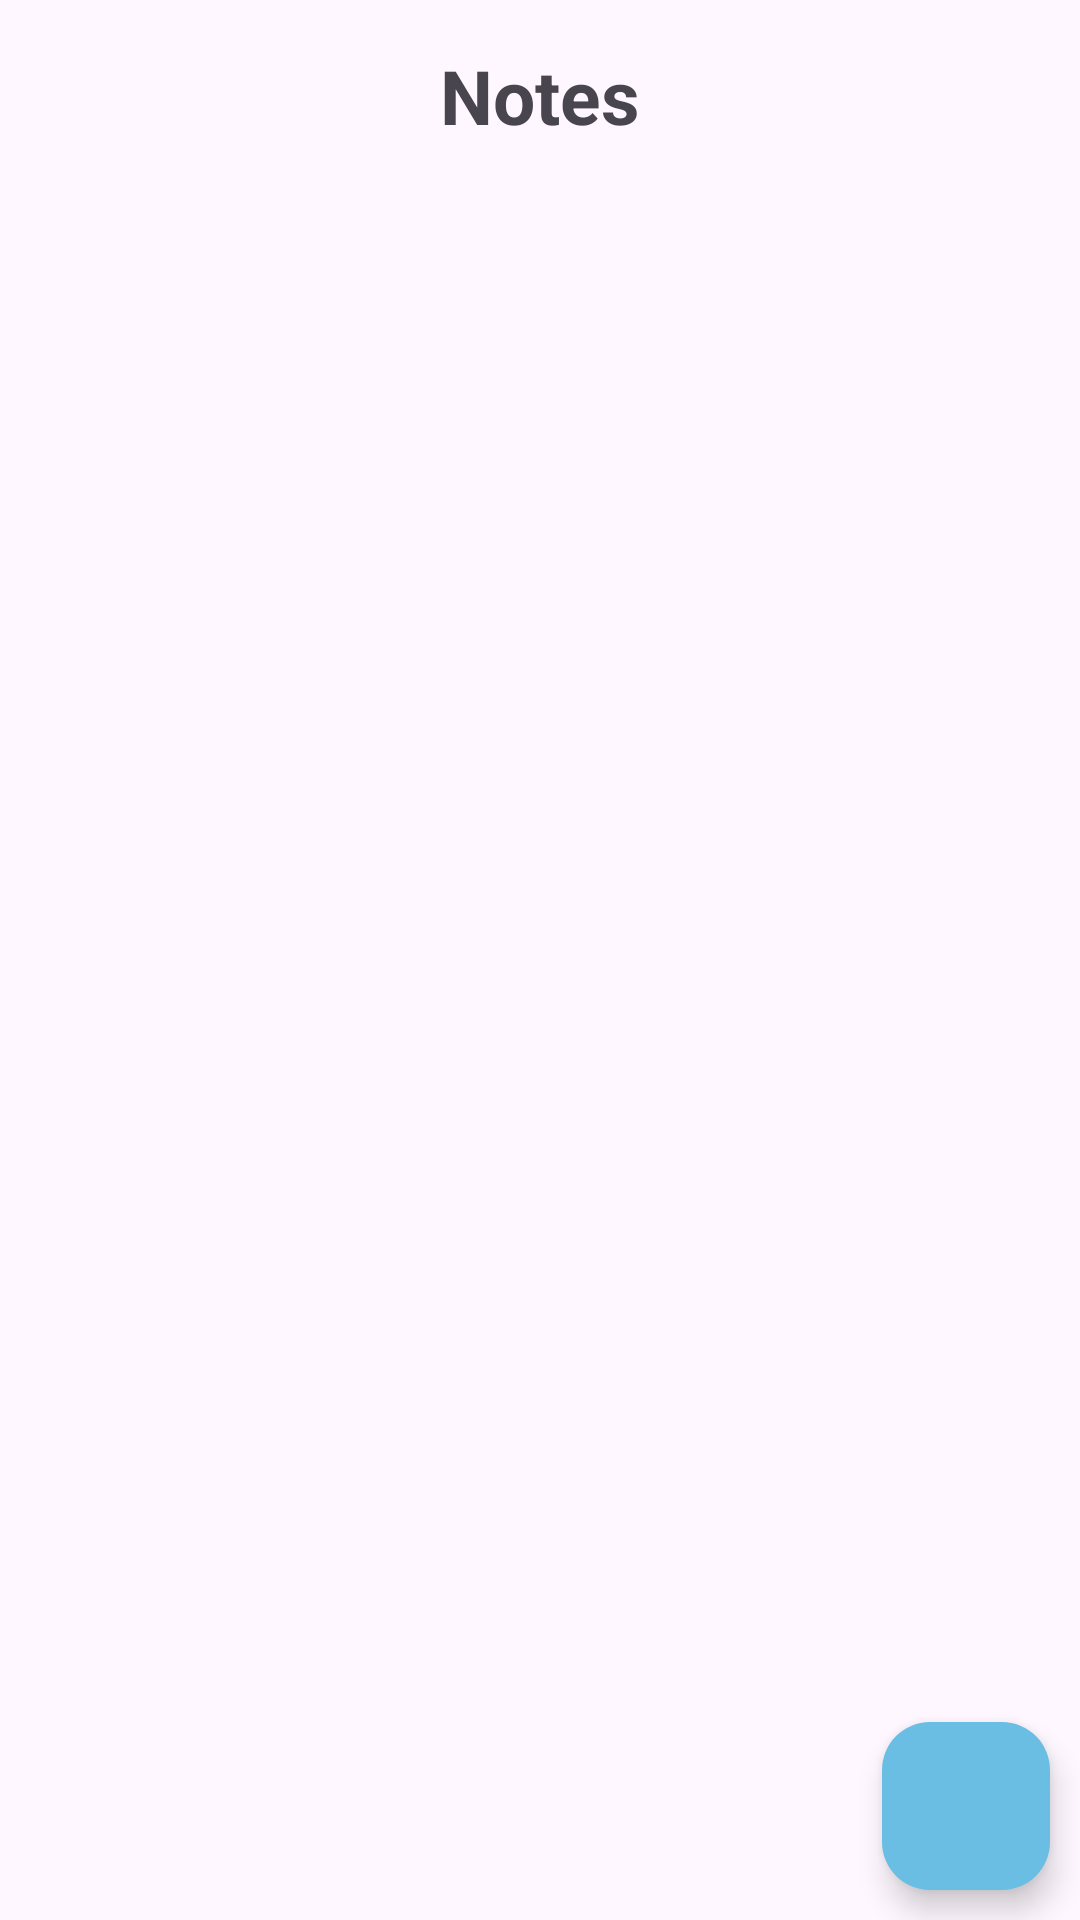

Write the Android layout XML for this screen, with the resource values it uses.
<!-- AndroidManifest.xml: application theme Theme.Note_MVP -->
<!-- res/layout/activity_main.xml -->
<?xml version="1.0" encoding="utf-8"?>
<RelativeLayout xmlns:android="http://schemas.android.com/apk/res/android"
    xmlns:app="http://schemas.android.com/apk/res-auto"
    xmlns:tools="http://schemas.android.com/tools"
    android:layout_width="match_parent"
    android:layout_height="match_parent"
    tools:context=".view.MainActivity">

    <TextView
        android:layout_width="wrap_content"
        android:layout_height="wrap_content"
        android:layout_alignParentTop="true"
        android:layout_centerHorizontal="true"
        android:textSize="25dp"
        android:textStyle="bold"
        android:layout_marginTop="15dp"
        android:id="@+id/notes"
        android:text="Notes"/>
    <androidx.recyclerview.widget.RecyclerView
        android:layout_width="match_parent"
        android:layout_height="match_parent"
        android:layout_below="@id/notes"
        android:layout_marginTop="7dp"
        android:id="@+id/rcvNotes"/>
    <com.google.android.material.floatingactionbutton.FloatingActionButton
        android:layout_width="wrap_content"
        android:layout_height="wrap_content"
        android:src="@drawable/ic_add"
        android:backgroundTint="#6ABDE3"
        android:layout_alignParentBottom="true"
        android:layout_alignParentEnd="true"
        android:layout_margin="10dp"
        app:tint="#AA2D24"
        android:id="@+id/btnAdd"/>
</RelativeLayout>
<!-- resources referenced by this layout -->
<resources>
  <style name="Theme.Note_MVP" parent="Base.Theme.Note_MVP" />
  <style name="Base.Theme.Note_MVP" parent="Theme.Material3.DayNight.NoActionBar">
          
          
      </style>
</resources>
